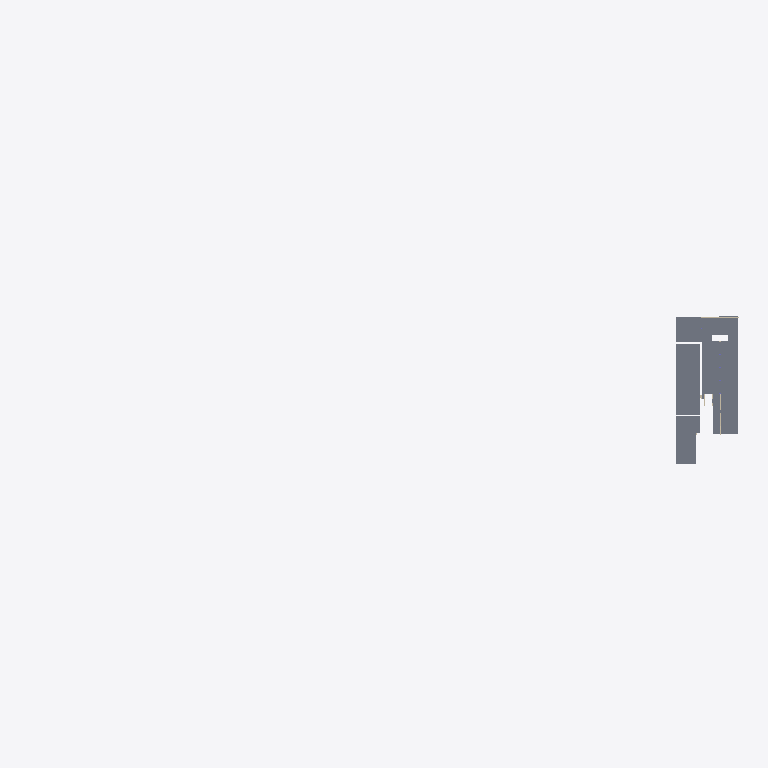
Plan cut of the same IFC building model at storey 'Ebene +01 / OKFF +4,20' (level 4.20 m, cut at 5.60 m), seen from above with north up, elements coloured by IFC class: 3 slabs (grey). Cut surfaces are drawn darker.
Extent 231.9 m × 52.6 m × 17.1 m (x, y, z). Storeys (4): Ebene ±00 / OKFF +0,00 at 0.00 m; Ebene +01 / OKFF +4,20 at 4.20 m; Ebene +02 / OKFF +8,83 at 8.83 m; Ebene +03 / OKFF +13,18 at 13.18 m. Elements (153): 104 IfcWall, 27 IfcColumn, 11 IfcDoor, 6 IfcSlab, 3 IfcRampFlight, 2 IfcBuildingElementProxy.

HEADER;
FILE_DESCRIPTION(('ViewDefinition [CoordinationView_V2.0, SurfaceGeometryAddOnView, SpaceBoundary2ndLevelAddOnView]','Option [Elements to export: Selected elements only]','Option [Partial Structure Display: Entire Model]','Option [IFC Domain: All]','Option [Structural Function: All Elements]','Option [Convert Grid elements: On]','Option [Convert 2D symbols of Doors and Windows: On]','[21 more]'),'2;1');
FILE_NAME('206_S21 Bonatzbau_Umplanung BT F.ifc','2023-01-30T11:52:45',(''),(''),'The EXPRESS Data Manager Version 5.02.0100.09 : 26 Sep 2013','IFC file generated by GRAPHISOFT ARCHICAD 24.0.0 GER FULL Windows version (IFC add-on version: 7000 GER FULL).','');
FILE_SCHEMA(('IFC2X3'));
ENDSEC;
DATA;
#68=IFCPROJECT('344O7vICcwH8qAEnwJDjSU',#12,'Projekt',$,$,$,$,(#65,#221),#52);
#85=IFCSITE('20FpTZCqJy2vhVJYtjuIce',#12,'S21',$,$,#82,$,$,.ELEMENT.,$,$,$,$,$);
#106=IFCBUILDING('00tMo7QcxqWdIGvc4sMN2A',#12,'Bonatzbau',$,$,#104,$,$,.ELEMENT.,$,$,$);
#121=IFCBUILDINGSTOREY('2Wk49hkHPC2hvWchm5NASJ',#12,'Ebene ±00 / OKFF +0,00',$,$,#119,$,$,.ELEMENT.,0.0);
#20361=IFCBUILDINGSTOREY('2u8QLkhhx4HBrLqA_wnknJ',#12,'Ebene +01 / OKFF +4,20',$,$,#20360,$,$,.ELEMENT.,4.2);
#35414=IFCBUILDINGSTOREY('3MFRZRln51ehr4iJCZ9gIk',#12,'Ebene +02 / OKFF +8,83',$,$,#35413,$,$,.ELEMENT.,8.83);
#68357=IFCBUILDINGSTOREY('05Olu3BxjF3vD9aG$43vpC',#12,'Ebene +03 / OKFF +13,18',$,$,#68356,$,$,.ELEMENT.,13.18);
#6670=IFCSLAB('261aBn3Xn6xRNJZ4QKzNpo',#12,'De_STB_28',$,$,#6299,#6660,'860642F1-0E1C-46ED-B5D3-8C4694F57CF2',.NOTDEFINED.);
#7286=IFCSLAB('1vlOjriHH5Vxt0ivmpDUpk',#12,'De_STB_30',$,$,#7215,#7276,'79BD8B75-B114-457F-BDC0-B39C3335ECEE',.NOTDEFINED.);
#3874=IFCSLAB('0_3VFWcCbCiAIy3W7U9RSj',#12,'De_STB_28',$,$,#3765,#3864,'3E0DF3E0-98C9-4CB0-A4BC-0E01DE25B72D',.NOTDEFINED.);
ENDSEC;